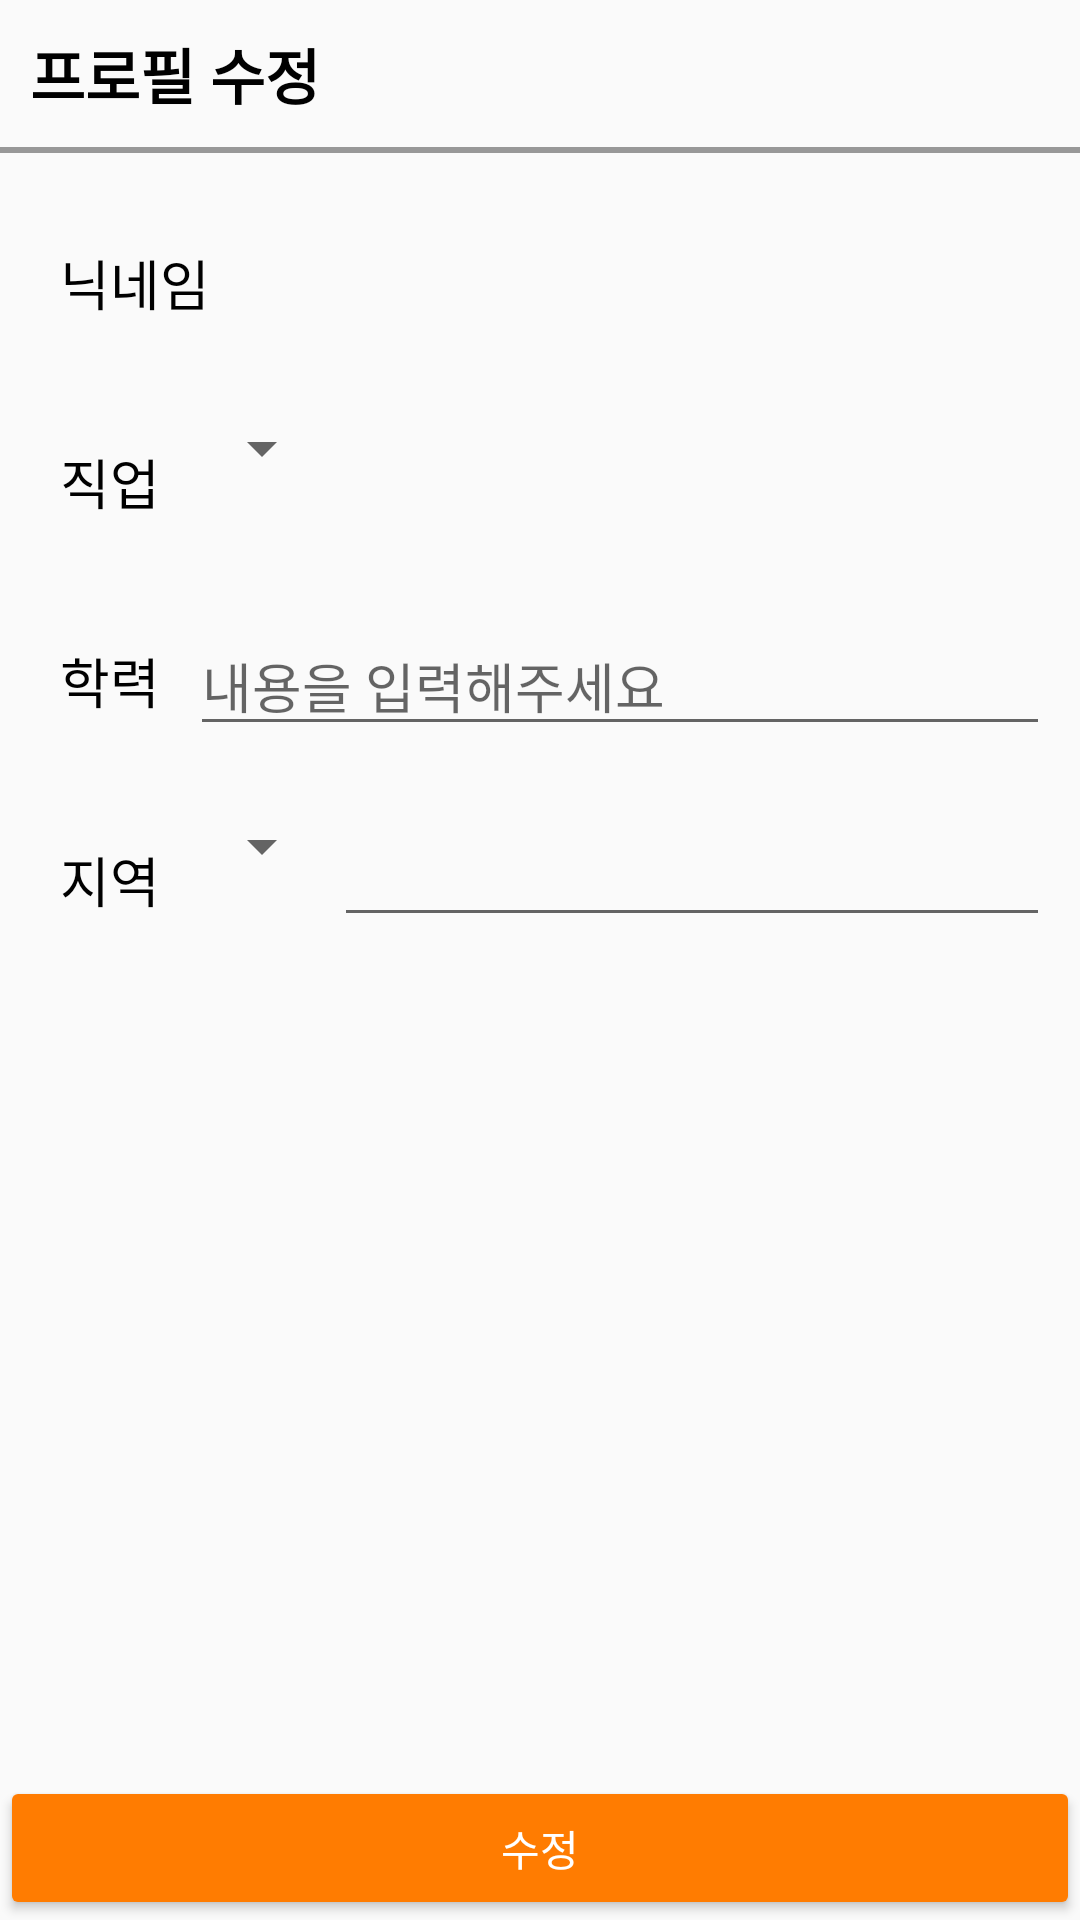

Layout XML and referenced resources for this Android screen:
<!-- AndroidManifest.xml: application theme Theme.AppCompat.Light.NoActionBar -->
<!-- res/layout/profile_edit.xml -->
<?xml version="1.0" encoding="utf-8"?>
<androidx.constraintlayout.widget.ConstraintLayout xmlns:android="http://schemas.android.com/apk/res/android"
    xmlns:app="http://schemas.android.com/apk/res-auto"
    android:layout_width="match_parent"
    android:layout_height="match_parent">

    <LinearLayout
        android:layout_width="match_parent"
        android:layout_height="match_parent"
        android:orientation="vertical"
        app:layout_constraintBottom_toBottomOf="parent"
        app:layout_constraintEnd_toEndOf="parent"
        app:layout_constraintHorizontal_bias="0.0"
        app:layout_constraintStart_toStartOf="parent"
        app:layout_constraintTop_toTopOf="parent"
        app:layout_constraintVertical_bias="0.0">

        <TextView
            android:layout_width="wrap_content"
            android:layout_height="wrap_content"
            android:layout_marginLeft="10dp"
            android:layout_marginTop="10dp"
            android:fontFamily="@font/notosanskrregular"
            android:includeFontPadding="false"
            android:text="프로필 수정"
            android:textColor="@color/black"
            android:textSize="20sp"
            android:textStyle="bold"
            app:layout_constraintBottom_toBottomOf="parent"
            app:layout_constraintEnd_toEndOf="parent"
            app:layout_constraintHorizontal_bias="0.05"
            app:layout_constraintStart_toStartOf="parent"
            app:layout_constraintTop_toTopOf="parent"
            app:layout_constraintVertical_bias="0.0" />

        <TextView
            android:layout_width="412dp"
            android:layout_height="2dp"
            android:layout_marginTop="10dp"
            android:layout_marginBottom="10dp"
            android:background="@color/dark_gray"
            app:layout_constraintEnd_toEndOf="parent"
            app:layout_constraintStart_toStartOf="parent" />

        <LinearLayout
            android:layout_width="match_parent"
            android:layout_height="wrap_content"
            android:orientation="horizontal"
            android:padding="10dp">

            <TextView
                android:layout_width="wrap_content"
                android:layout_height="wrap_content"
                android:fontFamily="@font/notosanskrbold"
                android:includeFontPadding="false"
                android:padding="10dp"
                android:text="닉네임"
                android:textColor="@color/black"
                android:textSize="18sp" />

            <TextView
                android:id="@+id/user_name_tv"
                android:layout_width="wrap_content"
                android:layout_height="wrap_content"
                android:fontFamily="@font/notosanskrregular"
                android:includeFontPadding="false"
                android:padding="10dp"
                android:textSize="18sp" />
        </LinearLayout>


        <LinearLayout
            android:layout_width="match_parent"
            android:layout_height="wrap_content"
            android:orientation="horizontal"
            android:padding="10dp">

            <TextView
                android:layout_width="wrap_content"
                android:layout_height="wrap_content"
                android:fontFamily="@font/notosanskrbold"
                android:includeFontPadding="false"
                android:padding="10dp"
                android:text="직업"
                android:textSize="18sp"
                android:textColor="@color/black" />

            <Spinner
                android:id="@+id/job_spinner"
                android:layout_width="wrap_content"
                android:layout_height="wrap_content"
                android:dropDownWidth="200dp"
                android:fontFamily="@font/notosanskrregular"
                android:includeFontPadding="false"
                android:padding="10dp"
                android:spinnerMode="dropdown"
                android:textSize="18sp"/>


        </LinearLayout>

        <LinearLayout
            android:layout_width="match_parent"
            android:layout_height="wrap_content"
            android:orientation="horizontal"
            android:padding="10dp">

            <TextView
                android:layout_width="wrap_content"
                android:layout_height="wrap_content"
                android:fontFamily="@font/notosanskrbold"
                android:includeFontPadding="false"
                android:padding="10dp"
                android:text="학력"
                android:textColor="@color/black"
                android:textSize="18sp"/>

            <EditText
                android:id="@+id/shcool_insert_et"
                android:layout_width="wrap_content"
                android:layout_height="wrap_content"
                android:layout_weight="1"
                android:ems="10"
                android:fontFamily="@font/notosanskrregular"
                android:hint="내용을 입력해주세요"
                android:includeFontPadding="false"
                android:inputType="textPersonName"
                android:textSize="18sp" />

        </LinearLayout>

        <LinearLayout
            android:layout_width="match_parent"
            android:layout_height="wrap_content"
            android:orientation="horizontal"
            android:padding="10dp">

            <TextView
                android:layout_width="wrap_content"
                android:layout_height="wrap_content"
                android:fontFamily="@font/notosanskrbold"
                android:includeFontPadding="false"
                android:padding="10dp"
                android:text="지역"
                android:textColor="@color/black"
                android:textSize="18sp"/>

            <Spinner
                android:id="@+id/local_spinner"
                android:layout_width="wrap_content"
                android:layout_height="wrap_content"
                android:dropDownWidth="200dp"
                android:padding="10dp"
                android:spinnerMode="dropdown"
                android:textSize="18sp"/>

            <EditText
                android:id="@+id/local_insert_et"
                android:layout_width="wrap_content"
                android:layout_height="wrap_content"
                android:layout_weight="1"
                android:ems="10"
                android:fontFamily="@font/notosanskrregular"
                android:includeFontPadding="false"
                android:inputType="textPersonName"
                android:textSize="18sp" />

        </LinearLayout>

    </LinearLayout>

    <Button
        android:id="@+id/edit_btn"
        android:layout_width="match_parent"
        android:layout_height="wrap_content"
        android:text="수정"
        android:backgroundTint="#FF7C01"
        app:layout_constraintBottom_toBottomOf="parent"
        app:layout_constraintEnd_toEndOf="parent"
        app:layout_constraintStart_toStartOf="parent"
        android:textColor="@color/white"/>

</androidx.constraintlayout.widget.ConstraintLayout>
<!-- resources referenced by this layout -->
<resources>
  <color name="black">#FF000000</color>
  <color name="dark_gray">#989898</color>
  <color name="white">#FFFFFFFF</color>
</resources>
